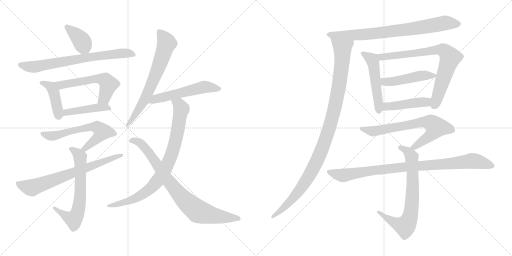
t = 0.00 s
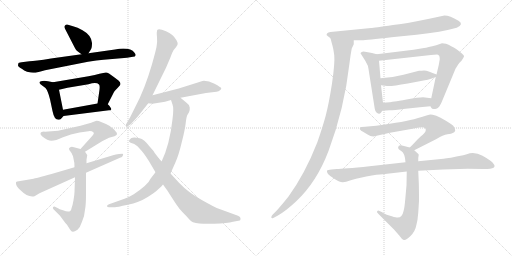
t = 3.28 s
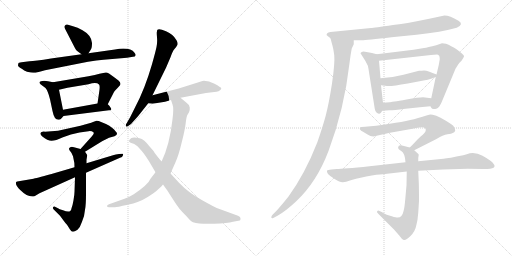
t = 6.56 s
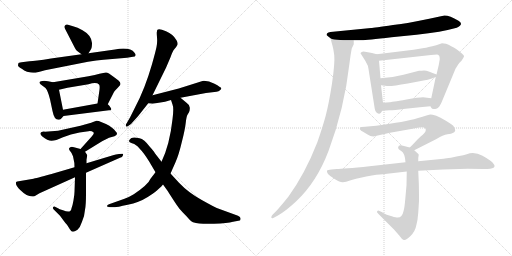
t = 9.84 s
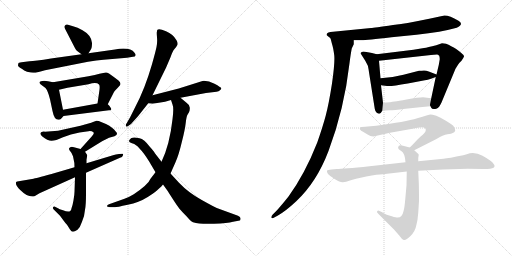
t = 13.12 s
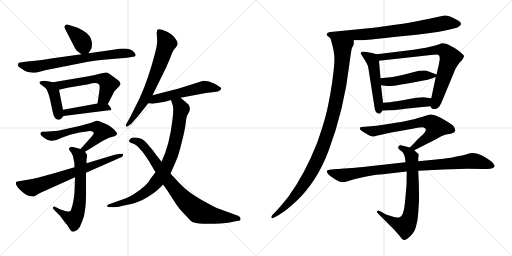
t = 16.40 s

The animated SVG that drew these frames (rendered in a browser with its animation timeline set to each time). Animation: 21 CSS @keyframes rules; one cycle of 16.40 s.

<svg version="1.1" viewBox="0 0 2048 1024" xmlns="http://www.w3.org/2000/svg">
  <g stroke="lightgray" stroke-dasharray="1,1" stroke-width="1" transform="scale(4, 4)">
    <line x1="0" y1="0" x2="256" y2="256"></line>
    <line x1="256" y1="0" x2="0" y2="256"></line>
    <line x1="128" y1="0" x2="128" y2="256"></line>
    <line x1="0" y1="128" x2="256" y2="128"></line>
    <line x1="256" y1="0" x2="512" y2="256"></line>
    <line x1="512" y1="0" x2="256" y2="256"></line>
    <line x1="384" y1="0" x2="384" y2="256"></line>
    <line x1="256" y1="128" x2="512" y2="128"></line>
  </g>
<g transform="scale(1, -1) translate(0, -850)">
   <style type="text/css">
    @keyframes keyframes0 {
      from {
       stroke: black;
       stroke-dashoffset: 379;
       stroke-width: 128;
       }
       55% {
       animation-timing-function: step-end;
       stroke: black;
       stroke-dashoffset: 0;
       stroke-width: 128;
       }
       to {
       stroke: black;
       stroke-width: 1024;
       }
       }
       #make-me-a-hanzi-animation-0 {
         animation: keyframes0 0.558431s both;
         animation-delay: 0.000000s;
         animation-timing-function: linear;
       }
    @keyframes keyframes1 {
      from {
       stroke: black;
       stroke-dashoffset: 716;
       stroke-width: 128;
       }
       70% {
       animation-timing-function: step-end;
       stroke: black;
       stroke-dashoffset: 0;
       stroke-width: 128;
       }
       to {
       stroke: black;
       stroke-width: 1024;
       }
       }
       #make-me-a-hanzi-animation-1 {
         animation: keyframes1 0.832682s both;
         animation-delay: 0.558431s;
         animation-timing-function: linear;
       }
    @keyframes keyframes2 {
      from {
       stroke: black;
       stroke-dashoffset: 415;
       stroke-width: 128;
       }
       57% {
       animation-timing-function: step-end;
       stroke: black;
       stroke-dashoffset: 0;
       stroke-width: 128;
       }
       to {
       stroke: black;
       stroke-width: 1024;
       }
       }
       #make-me-a-hanzi-animation-2 {
         animation: keyframes2 0.587728s both;
         animation-delay: 1.391113s;
         animation-timing-function: linear;
       }
    @keyframes keyframes3 {
      from {
       stroke: black;
       stroke-dashoffset: 566;
       stroke-width: 128;
       }
       65% {
       animation-timing-function: step-end;
       stroke: black;
       stroke-dashoffset: 0;
       stroke-width: 128;
       }
       to {
       stroke: black;
       stroke-width: 1024;
       }
       }
       #make-me-a-hanzi-animation-3 {
         animation: keyframes3 0.710612s both;
         animation-delay: 1.978841s;
         animation-timing-function: linear;
       }
    @keyframes keyframes4 {
      from {
       stroke: black;
       stroke-dashoffset: 441;
       stroke-width: 128;
       }
       59% {
       animation-timing-function: step-end;
       stroke: black;
       stroke-dashoffset: 0;
       stroke-width: 128;
       }
       to {
       stroke: black;
       stroke-width: 1024;
       }
       }
       #make-me-a-hanzi-animation-4 {
         animation: keyframes4 0.608887s both;
         animation-delay: 2.689453s;
         animation-timing-function: linear;
       }
    @keyframes keyframes5 {
      from {
       stroke: black;
       stroke-dashoffset: 614;
       stroke-width: 128;
       }
       67% {
       animation-timing-function: step-end;
       stroke: black;
       stroke-dashoffset: 0;
       stroke-width: 128;
       }
       to {
       stroke: black;
       stroke-width: 1024;
       }
       }
       #make-me-a-hanzi-animation-5 {
         animation: keyframes5 0.749674s both;
         animation-delay: 3.298340s;
         animation-timing-function: linear;
       }
    @keyframes keyframes6 {
      from {
       stroke: black;
       stroke-dashoffset: 647;
       stroke-width: 128;
       }
       68% {
       animation-timing-function: step-end;
       stroke: black;
       stroke-dashoffset: 0;
       stroke-width: 128;
       }
       to {
       stroke: black;
       stroke-width: 1024;
       }
       }
       #make-me-a-hanzi-animation-6 {
         animation: keyframes6 0.776530s both;
         animation-delay: 4.048014s;
         animation-timing-function: linear;
       }
    @keyframes keyframes7 {
      from {
       stroke: black;
       stroke-dashoffset: 695;
       stroke-width: 128;
       }
       69% {
       animation-timing-function: step-end;
       stroke: black;
       stroke-dashoffset: 0;
       stroke-width: 128;
       }
       to {
       stroke: black;
       stroke-width: 1024;
       }
       }
       #make-me-a-hanzi-animation-7 {
         animation: keyframes7 0.815592s both;
         animation-delay: 4.824544s;
         animation-timing-function: linear;
       }
    @keyframes keyframes8 {
      from {
       stroke: black;
       stroke-dashoffset: 681;
       stroke-width: 128;
       }
       69% {
       animation-timing-function: step-end;
       stroke: black;
       stroke-dashoffset: 0;
       stroke-width: 128;
       }
       to {
       stroke: black;
       stroke-width: 1024;
       }
       }
       #make-me-a-hanzi-animation-8 {
         animation: keyframes8 0.804199s both;
         animation-delay: 5.640136s;
         animation-timing-function: linear;
       }
    @keyframes keyframes9 {
      from {
       stroke: black;
       stroke-dashoffset: 547;
       stroke-width: 128;
       }
       64% {
       animation-timing-function: step-end;
       stroke: black;
       stroke-dashoffset: 0;
       stroke-width: 128;
       }
       to {
       stroke: black;
       stroke-width: 1024;
       }
       }
       #make-me-a-hanzi-animation-9 {
         animation: keyframes9 0.695150s both;
         animation-delay: 6.444335s;
         animation-timing-function: linear;
       }
    @keyframes keyframes10 {
      from {
       stroke: black;
       stroke-dashoffset: 836;
       stroke-width: 128;
       }
       73% {
       animation-timing-function: step-end;
       stroke: black;
       stroke-dashoffset: 0;
       stroke-width: 128;
       }
       to {
       stroke: black;
       stroke-width: 1024;
       }
       }
       #make-me-a-hanzi-animation-10 {
         animation: keyframes10 0.930339s both;
         animation-delay: 7.139485s;
         animation-timing-function: linear;
       }
    @keyframes keyframes11 {
      from {
       stroke: black;
       stroke-dashoffset: 814;
       stroke-width: 128;
       }
       73% {
       animation-timing-function: step-end;
       stroke: black;
       stroke-dashoffset: 0;
       stroke-width: 128;
       }
       to {
       stroke: black;
       stroke-width: 1024;
       }
       }
       #make-me-a-hanzi-animation-11 {
         animation: keyframes11 0.912435s both;
         animation-delay: 8.069824s;
         animation-timing-function: linear;
       }
    @keyframes keyframes12 {
      from {
       stroke: black;
       stroke-dashoffset: 774;
       stroke-width: 128;
       }
       72% {
       animation-timing-function: step-end;
       stroke: black;
       stroke-dashoffset: 0;
       stroke-width: 128;
       }
       to {
       stroke: black;
       stroke-width: 1024;
       }
       }
       #make-me-a-hanzi-animation-12 {
         animation: keyframes12 0.879883s both;
         animation-delay: 8.982259s;
         animation-timing-function: linear;
       }
    @keyframes keyframes13 {
      from {
       stroke: black;
       stroke-dashoffset: 1062;
       stroke-width: 128;
       }
       78% {
       animation-timing-function: step-end;
       stroke: black;
       stroke-dashoffset: 0;
       stroke-width: 128;
       }
       to {
       stroke: black;
       stroke-width: 1024;
       }
       }
       #make-me-a-hanzi-animation-13 {
         animation: keyframes13 1.114258s both;
         animation-delay: 9.862142s;
         animation-timing-function: linear;
       }
    @keyframes keyframes14 {
      from {
       stroke: black;
       stroke-dashoffset: 508;
       stroke-width: 128;
       }
       62% {
       animation-timing-function: step-end;
       stroke: black;
       stroke-dashoffset: 0;
       stroke-width: 128;
       }
       to {
       stroke: black;
       stroke-width: 1024;
       }
       }
       #make-me-a-hanzi-animation-14 {
         animation: keyframes14 0.663411s both;
         animation-delay: 10.976400s;
         animation-timing-function: linear;
       }
    @keyframes keyframes15 {
      from {
       stroke: black;
       stroke-dashoffset: 760;
       stroke-width: 128;
       }
       71% {
       animation-timing-function: step-end;
       stroke: black;
       stroke-dashoffset: 0;
       stroke-width: 128;
       }
       to {
       stroke: black;
       stroke-width: 1024;
       }
       }
       #make-me-a-hanzi-animation-15 {
         animation: keyframes15 0.868490s both;
         animation-delay: 11.639811s;
         animation-timing-function: linear;
       }
    @keyframes keyframes16 {
      from {
       stroke: black;
       stroke-dashoffset: 470;
       stroke-width: 128;
       }
       60% {
       animation-timing-function: step-end;
       stroke: black;
       stroke-dashoffset: 0;
       stroke-width: 128;
       }
       to {
       stroke: black;
       stroke-width: 1024;
       }
       }
       #make-me-a-hanzi-animation-16 {
         animation: keyframes16 0.632487s both;
         animation-delay: 12.508301s;
         animation-timing-function: linear;
       }
    @keyframes keyframes17 {
      from {
       stroke: black;
       stroke-dashoffset: 449;
       stroke-width: 128;
       }
       59% {
       animation-timing-function: step-end;
       stroke: black;
       stroke-dashoffset: 0;
       stroke-width: 128;
       }
       to {
       stroke: black;
       stroke-width: 1024;
       }
       }
       #make-me-a-hanzi-animation-17 {
         animation: keyframes17 0.615397s both;
         animation-delay: 13.140788s;
         animation-timing-function: linear;
       }
    @keyframes keyframes18 {
      from {
       stroke: black;
       stroke-dashoffset: 696;
       stroke-width: 128;
       }
       69% {
       animation-timing-function: step-end;
       stroke: black;
       stroke-dashoffset: 0;
       stroke-width: 128;
       }
       to {
       stroke: black;
       stroke-width: 1024;
       }
       }
       #make-me-a-hanzi-animation-18 {
         animation: keyframes18 0.816406s both;
         animation-delay: 13.756185s;
         animation-timing-function: linear;
       }
    @keyframes keyframes19 {
      from {
       stroke: black;
       stroke-dashoffset: 720;
       stroke-width: 128;
       }
       70% {
       animation-timing-function: step-end;
       stroke: black;
       stroke-dashoffset: 0;
       stroke-width: 128;
       }
       to {
       stroke: black;
       stroke-width: 1024;
       }
       }
       #make-me-a-hanzi-animation-19 {
         animation: keyframes19 0.835938s both;
         animation-delay: 14.572591s;
         animation-timing-function: linear;
       }
    @keyframes keyframes20 {
      from {
       stroke: black;
       stroke-dashoffset: 915;
       stroke-width: 128;
       }
       75% {
       animation-timing-function: step-end;
       stroke: black;
       stroke-dashoffset: 0;
       stroke-width: 128;
       }
       to {
       stroke: black;
       stroke-width: 1024;
       }
       }
       #make-me-a-hanzi-animation-20 {
         animation: keyframes20 0.994629s both;
         animation-delay: 15.408529s;
         animation-timing-function: linear;
       }
</style>
<path d="M 310.0 645.5 L 326.0 633.5 C 343.0 620.5 343.0 620.5 354.0 637.5 L 364.0 653.5 Q 368.0 659.5 368.0 678.5 Q 366.0 709.5 330.0 729.5 Q 310.0 741.5 292.0 745.5 L 272.0 751.5 Q 265.0 753.5 260.0 748.5 Q 255.0 743.5 260.0 735.5 L 294.0 669.5 Q 303.0 650.5 310.0 645.5 Z" fill="lightgray"></path> 
<path d="M 326.0 633.5 L 204.0 616.5 Q 139.0 605.5 118.0 605.5 L 94.0 602.5 Q 77.0 601.5 74.0 598.5 Q 72.0 592.5 72.0 588.5 Q 72.0 584.5 80.0 579.5 Q 89.0 574.5 97.0 568.5 Q 106.0 562.5 123.0 560.5 Q 140.0 558.5 142.0 559.5 L 162.0 564.5 Q 168.0 565.5 180.0 569.5 L 352.0 603.5 Q 388.0 609.5 414.0 611.5 L 508.0 619.5 L 532.0 623.5 Q 541.0 623.5 542.0 628.5 Q 544.0 632.5 538.0 639.5 Q 521.0 662.5 460.0 652.5 L 354.0 637.5 L 326.0 633.5 Z" fill="lightgray"></path> 
<path d="M 212.0 521.5 L 192.0 525.5 Q 175.0 528.5 164.0 525.5 Q 153.0 522.5 162.0 513.5 L 182.0 498.5 Q 192.0 486.5 200.0 453.5 L 210.0 406.5 Q 214.0 386.5 220.0 378.5 Q 225.0 371.5 234.0 371.5 Q 241.0 369.5 248.0 379.5 L 254.0 386.5 C 256.0 389.5 256.0 389.5 252.0 411.5 L 236.0 491.5 C 231.0 517.5 231.0 517.5 212.0 521.5 Z" fill="lightgray"></path> 
<path d="M 474.0 528.5 L 454.0 543.5 Q 433.0 560.5 424.0 560.5 Q 415.0 559.5 398.0 555.5 Q 382.0 550.5 354.0 545.5 L 212.0 521.5 C 182.0 516.5 207.0 484.5 236.0 491.5 L 270.0 499.5 L 354.0 513.5 Q 386.0 522.5 396.0 512.5 Q 400.0 509.5 398.0 491.5 L 390.0 436.5 C 386.0 406.5 417.0 406.5 431.0 433.5 L 456.0 482.5 Q 457.0 485.5 472.0 500.5 L 480.0 509.5 Q 486.0 516.5 474.0 528.5 Z" fill="lightgray"></path> 
<path d="M 254.0 386.5 L 436.0 409.5 Q 442.0 409.5 444.0 411.5 Q 447.0 412.5 442.0 420.5 Q 438.0 428.5 431.0 433.5 C 421.0 442.5 420.0 441.5 390.0 436.5 L 252.0 411.5 C 222.0 406.5 224.0 382.5 254.0 386.5 Z" fill="lightgray"></path> 
<path d="M 386.0 367.5 L 372.0 362.5 Q 361.0 357.5 322.0 347.5 L 232.0 327.5 L 180.0 323.5 Q 174.0 324.5 166.0 322.5 L 162.0 318.5 Q 160.0 313.5 168.0 305.5 Q 191.0 287.5 206.0 287.5 Q 222.0 287.5 252.0 301.5 Q 282.0 314.5 318.0 320.5 L 354.0 325.5 Q 368.0 326.5 372.0 322.5 Q 381.0 318.5 366.0 303.5 L 322.0 254.5 C 302.0 232.5 314.0 227.5 340.0 243.5 L 410.0 286.5 L 436.0 299.5 L 458.0 305.5 Q 476.0 312.5 462.0 325.5 Q 453.0 339.5 424.0 354.5 L 402.0 363.5 Q 396.0 367.5 386.0 367.5 Z" fill="lightgray"></path> 
<path d="M 322.0 254.5 L 296.0 261.5 Q 286.0 264.5 281.0 261.5 Q 276.0 258.5 276.0 255.5 Q 276.0 251.5 281.0 245.5 Q 287.0 239.5 292.0 225.5 L 295.0 210.5 Q 298.0 202.5 298.0 181.5 L 300.0 141.5 L 298.0 83.5 Q 298.0 72.5 294.0 49.5 Q 290.0 26.5 286.0 17.5 Q 284.0 -4.5 252.0 9.5 Q 236.0 13.5 232.0 17.5 L 220.0 23.5 Q 214.0 24.5 212.0 21.5 Q 210.0 17.5 214.0 13.5 L 240.0 -12.5 L 254.0 -31.5 Q 261.0 -41.5 268.0 -48.5 L 280.0 -67.5 Q 286.0 -76.5 291.0 -76.5 Q 297.0 -77.5 310.0 -68.5 Q 321.0 -58.5 328.0 -36.5 Q 338.0 -15.5 340.0 11.5 Q 344.0 30.5 344.0 75.5 L 344.0 159.5 L 346.0 197.5 L 346.0 211.5 L 349.0 229.5 Q 348.0 232.5 340.0 243.5 C 335.0 251.5 335.0 251.5 322.0 254.5 Z" fill="lightgray"></path> 
<path d="M 298.0 181.5 L 206.0 154.5 Q 140.0 136.5 134.0 135.5 L 69.0 124.5 Q 66.0 123.5 64.0 121.5 Q 61.0 107.5 82.0 89.5 Q 112.0 59.5 138.0 65.5 L 158.0 77.5 L 300.0 141.5 L 344.0 159.5 L 480.0 219.5 Q 490.0 221.5 492.0 229.5 Q 494.0 234.5 490.0 235.5 L 476.0 234.5 Q 463.0 233.5 452.0 229.5 L 346.0 197.5 L 298.0 181.5 Z" fill="lightgray"></path> 
<path d="M 610.0 469.5 L 664.0 579.5 L 682.0 621.5 Q 690.0 645.5 698.0 654.5 Q 706.0 663.5 710.0 671.5 Q 712.0 679.5 706.0 689.5 Q 693.0 713.5 664.0 725.5 Q 636.0 737.5 630.0 731.5 Q 628.0 730.5 628.0 724.5 Q 626.0 722.5 628.0 701.5 Q 630.0 680.5 626.0 662.5 Q 622.0 643.5 608.0 593.5 Q 579.0 493.5 541.0 422.5 L 520.0 380.5 L 506.0 356.5 Q 502.0 353.5 504.0 345.5 Q 504.0 341.5 514.0 347.5 L 524.0 354.5 L 552.0 385.5 L 593.0 437.5 L 610.0 469.5 Z" fill="lightgray"></path> 
<path d="M 722.0 459.5 L 824.0 478.5 L 866.0 483.5 Q 875.0 484.5 880.0 489.5 Q 886.0 493.5 885.0 497.5 Q 884.0 501.5 858.0 515.5 Q 832.0 528.5 810.0 526.5 L 715.0 496.5 L 610.0 469.5 C 581.0 462.5 563.0 441.5 593.0 437.5 L 610.0 435.5 L 660.0 443.5 L 684.0 450.5 L 722.0 459.5 Z" fill="lightgray"></path> 
<path d="M 622.0 161.5 L 602.0 135.5 Q 593.0 112.5 535.0 73.5 Q 512.0 59.5 498.0 55.5 L 436.0 33.5 Q 429.0 31.5 428.0 26.5 Q 427.0 21.5 442.0 21.5 L 460.0 21.5 Q 466.0 21.5 511.0 31.5 Q 556.0 40.5 591.0 62.5 Q 626.0 84.5 633.0 93.5 Q 648.0 106.5 652.0 112.5 L 682.0 156.5 L 702.0 201.5 Q 715.0 230.5 727.0 281.5 Q 740.0 331.5 743.0 359.5 Q 746.0 386.5 750.0 391.5 L 756.0 401.5 Q 760.0 409.5 759.0 420.5 Q 758.0 431.5 746.0 439.5 L 722.0 459.5 C 699.0 478.5 675.0 478.5 684.0 450.5 L 690.0 432.5 Q 696.0 418.5 690.0 373.5 Q 679.0 272.5 646.0 203.5 L 622.0 161.5 Z" fill="lightgray"></path> 
<path d="M 646.0 203.5 L 618.0 239.5 Q 619.0 241.5 600.0 262.5 Q 576.0 294.5 558.0 297.5 Q 525.0 304.5 520.0 293.5 Q 509.0 282.5 528.0 277.5 Q 538.0 276.5 544.0 269.5 L 551.0 264.5 L 558.0 256.5 Q 575.0 239.5 596.0 205.5 L 622.0 161.5 L 652.0 112.5 L 670.0 87.5 Q 708.0 27.5 717.0 16.5 Q 727.0 4.5 746.0 -14.5 Q 762.0 -33.5 772.0 -38.5 Q 801.0 -47.5 856.0 -44.5 Q 911.0 -42.5 932.0 -36.5 L 959.0 -31.5 Q 962.0 -30.5 962.0 -23.5 Q 963.0 -17.5 952.0 -12.5 L 867.0 18.5 Q 861.0 20.5 807.0 50.5 Q 754.0 79.5 716.0 119.5 L 682.0 156.5 L 646.0 203.5 Z" fill="lightgray"></path> 
<path d="M 1415.0 689.5 L 1447.0 689.5 Q 1466.0 689.5 1566.0 701.5 L 1666.0 711.5 Q 1766.0 722.5 1827.0 739.5 Q 1857.0 753.5 1834.0 767.5 Q 1799.0 788.5 1778.0 788.5 L 1759.0 784.5 Q 1743.0 780.5 1717.0 775.5 L 1667.0 765.5 Q 1642.0 759.5 1572.0 750.5 Q 1495.0 738.5 1484.0 738.5 L 1322.0 722.5 Q 1312.0 721.5 1309.0 717.5 Q 1305.0 713.5 1307.0 709.5 L 1322.0 697.5 C 1332.0 689.5 1385.0 689.5 1415.0 689.5 Z" fill="lightgray"></path> 
<path d="M 1415.0 673.5 L 1415.0 689.5 C 1420.0 719.5 1314.0 726.5 1322.0 697.5 L 1328.0 674.5 Q 1333.0 659.5 1337.0 629.5 Q 1340.0 598.5 1328.0 516.5 Q 1315.0 433.5 1303.0 388.5 Q 1291.0 343.5 1269.0 280.5 Q 1220.0 155.5 1154.0 64.5 Q 1126.0 29.5 1108.0 9.5 L 1091.0 -7.5 Q 1085.0 -13.5 1085.0 -19.5 Q 1087.0 -24.5 1093.0 -21.5 L 1110.0 -12.5 Q 1141.0 4.5 1185.0 45.5 Q 1267.0 122.5 1314.0 246.5 Q 1377.0 413.5 1398.0 597.5 Q 1403.0 636.5 1407.0 656.5 L 1415.0 673.5 Z" fill="lightgray"></path> 
<path d="M 1507.0 633.5 L 1488.0 638.5 L 1466.0 642.5 Q 1451.0 645.5 1447.0 642.5 Q 1442.0 639.5 1442.0 637.5 L 1461.0 607.5 L 1471.0 588.5 Q 1473.0 582.5 1476.0 561.5 L 1499.0 415.5 Q 1500.0 406.5 1507.0 399.5 Q 1514.0 394.5 1517.0 395.5 Q 1522.0 394.5 1529.0 407.5 L 1532.0 439.5 L 1524.0 509.5 L 1522.0 537.5 L 1516.0 607.5 C 1514.0 631.5 1514.0 631.5 1507.0 633.5 Z" fill="lightgray"></path> 
<path d="M 1722.0 425.5 L 1725.0 419.5 Q 1729.0 409.5 1748.0 416.5 Q 1756.0 419.5 1766.0 440.5 L 1822.0 575.5 L 1832.0 591.5 Q 1837.0 599.5 1846.0 607.5 Q 1854.0 619.5 1856.0 624.5 Q 1857.0 629.5 1844.0 639.5 Q 1836.0 647.5 1815.0 660.5 Q 1793.0 672.5 1784.0 675.5 L 1768.0 677.5 L 1745.0 669.5 Q 1710.0 660.5 1696.0 658.5 L 1654.0 651.5 L 1507.0 633.5 C 1477.0 629.5 1486.0 604.5 1516.0 607.5 L 1724.0 630.5 Q 1750.0 632.5 1752.0 631.5 Q 1754.0 630.5 1757.0 627.5 Q 1759.0 620.5 1759.0 613.5 L 1755.0 590.5 L 1746.0 552.5 L 1743.0 542.5 L 1725.0 457.5 C 1719.0 428.5 1719.0 428.5 1722.0 425.5 Z" fill="lightgray"></path> 
<path d="M 1746.0 552.5 L 1715.0 564.5 Q 1705.0 568.5 1696.0 568.5 Q 1686.0 567.5 1676.0 567.5 L 1614.0 551.5 Q 1573.0 540.5 1522.0 537.5 C 1492.0 535.5 1494.0 513.5 1524.0 509.5 L 1548.0 506.5 Q 1565.0 504.5 1631.0 516.5 L 1694.0 528.5 Q 1713.0 531.5 1724.0 535.5 L 1743.0 542.5 C 1758.0 547.5 1758.0 547.5 1746.0 552.5 Z" fill="lightgray"></path> 
<path d="M 1529.0 407.5 L 1557.0 409.5 Q 1565.0 408.5 1622.0 415.5 L 1651.0 418.5 Q 1714.0 425.5 1722.0 425.5 C 1752.0 427.5 1755.0 453.5 1725.0 457.5 L 1700.0 460.5 Q 1688.0 463.5 1626.0 452.5 Q 1563.0 441.5 1559.0 441.5 L 1532.0 439.5 C 1502.0 437.5 1499.0 405.5 1529.0 407.5 Z" fill="lightgray"></path> 
<path d="M 1657.0 249.5 L 1744.0 293.5 Q 1773.0 311.5 1790.0 313.5 Q 1806.0 315.5 1813.0 319.5 Q 1819.0 321.5 1821.0 328.5 Q 1822.0 335.5 1813.0 347.5 Q 1805.0 354.5 1780.0 369.5 Q 1762.0 381.5 1745.0 387.5 Q 1728.0 392.5 1722.0 392.5 Q 1716.0 391.5 1669.0 377.5 Q 1622.0 363.5 1505.0 347.5 L 1460.0 343.5 Q 1442.0 343.5 1441.0 340.5 Q 1434.0 332.5 1452.0 323.5 L 1472.0 311.5 Q 1481.0 305.5 1493.0 304.5 L 1560.0 319.5 L 1650.0 335.5 Q 1688.0 341.5 1694.0 340.5 Q 1700.0 339.5 1702.0 335.5 Q 1707.0 326.5 1691.0 311.5 Q 1685.0 307.5 1669.0 291.5 Q 1648.0 268.5 1639.0 260.5 C 1617.0 239.5 1630.0 235.5 1657.0 249.5 Z" fill="lightgray"></path> 
<path d="M 1673.0 205.5 L 1673.0 218.5 L 1675.0 231.5 Q 1675.0 233.5 1668.0 239.5 L 1657.0 249.5 L 1639.0 260.5 L 1612.0 267.5 Q 1594.0 272.5 1593.0 262.5 Q 1590.0 254.5 1605.0 246.5 Q 1620.0 237.5 1622.0 201.5 L 1627.0 164.5 L 1626.0 109.5 L 1621.0 53.5 Q 1618.0 17.5 1614.0 5.5 Q 1608.0 -22.5 1587.0 -19.5 Q 1579.0 -18.5 1557.0 -11.5 Q 1535.0 -4.5 1529.0 1.5 L 1518.0 6.5 Q 1513.0 9.5 1509.0 6.5 Q 1505.0 2.5 1513.0 -4.5 L 1576.0 -67.5 L 1597.0 -91.5 Q 1607.0 -106.5 1615.0 -109.5 Q 1623.0 -112.5 1642.0 -93.5 Q 1661.0 -74.5 1665.0 -51.5 Q 1671.0 -30.5 1673.0 -0.5 L 1676.0 47.5 Q 1676.0 99.5 1675.0 122.5 L 1673.0 167.5 L 1673.0 205.5 Z" fill="lightgray"></path> 
<path d="M 1772.0 172.5 L 1871.0 175.5 Q 1925.0 175.5 1943.0 174.5 Q 1960.0 173.5 1969.0 177.5 Q 1987.0 181.5 1970.0 200.5 Q 1962.0 209.5 1930.0 227.5 Q 1898.0 244.5 1867.0 233.5 L 1853.0 229.5 Q 1794.0 217.5 1774.0 215.5 L 1673.0 205.5 L 1622.0 201.5 L 1478.0 185.5 Q 1371.0 174.5 1347.0 174.5 L 1326.0 172.5 Q 1310.0 171.5 1308.0 167.5 Q 1306.0 163.5 1312.0 154.5 Q 1320.0 145.5 1340.0 133.5 Q 1360.0 120.5 1372.0 121.5 Q 1383.0 122.5 1400.0 128.5 Q 1416.0 134.5 1465.0 144.5 Q 1513.0 153.5 1531.0 153.5 L 1627.0 164.5 L 1673.0 167.5 L 1772.0 172.5 Z" fill="lightgray"></path> 
      <clipPath id="make-me-a-hanzi-clip-0">
      <path d="M 310.0 645.5 L 326.0 633.5 C 343.0 620.5 343.0 620.5 354.0 637.5 L 364.0 653.5 Q 368.0 659.5 368.0 678.5 Q 366.0 709.5 330.0 729.5 Q 310.0 741.5 292.0 745.5 L 272.0 751.5 Q 265.0 753.5 260.0 748.5 Q 255.0 743.5 260.0 735.5 L 294.0 669.5 Q 303.0 650.5 310.0 645.5 Z" fill="lightgray"></path>
      </clipPath>
      <path clip-path="url(#make-me-a-hanzi-clip-0)" d="M 268.0 742.5 L 319.0 696.5 L 345.0 648.5 " fill="none" id="make-me-a-hanzi-animation-0" stroke-dasharray="251 502" stroke-linecap="round"></path>

      <clipPath id="make-me-a-hanzi-clip-1">
      <path d="M 326.0 633.5 L 204.0 616.5 Q 139.0 605.5 118.0 605.5 L 94.0 602.5 Q 77.0 601.5 74.0 598.5 Q 72.0 592.5 72.0 588.5 Q 72.0 584.5 80.0 579.5 Q 89.0 574.5 97.0 568.5 Q 106.0 562.5 123.0 560.5 Q 140.0 558.5 142.0 559.5 L 162.0 564.5 Q 168.0 565.5 180.0 569.5 L 352.0 603.5 Q 388.0 609.5 414.0 611.5 L 508.0 619.5 L 532.0 623.5 Q 541.0 623.5 542.0 628.5 Q 544.0 632.5 538.0 639.5 Q 521.0 662.5 460.0 652.5 L 354.0 637.5 L 326.0 633.5 Z" fill="lightgray"></path>
      </clipPath>
      <path clip-path="url(#make-me-a-hanzi-clip-1)" d="M 80.0 592.5 L 138.0 582.5 L 440.0 632.5 L 507.0 637.5 L 534.0 631.5 " fill="none" id="make-me-a-hanzi-animation-1" stroke-dasharray="588 1176" stroke-linecap="round"></path>

      <clipPath id="make-me-a-hanzi-clip-2">
      <path d="M 212.0 521.5 L 192.0 525.5 Q 175.0 528.5 164.0 525.5 Q 153.0 522.5 162.0 513.5 L 182.0 498.5 Q 192.0 486.5 200.0 453.5 L 210.0 406.5 Q 214.0 386.5 220.0 378.5 Q 225.0 371.5 234.0 371.5 Q 241.0 369.5 248.0 379.5 L 254.0 386.5 C 256.0 389.5 256.0 389.5 252.0 411.5 L 236.0 491.5 C 231.0 517.5 231.0 517.5 212.0 521.5 Z" fill="lightgray"></path>
      </clipPath>
      <path clip-path="url(#make-me-a-hanzi-clip-2)" d="M 171.0 518.5 L 202.0 503.5 L 216.0 480.5 L 236.0 384.5 " fill="none" id="make-me-a-hanzi-animation-2" stroke-dasharray="287 574" stroke-linecap="round"></path>

      <clipPath id="make-me-a-hanzi-clip-3">
      <path d="M 474.0 528.5 L 454.0 543.5 Q 433.0 560.5 424.0 560.5 Q 415.0 559.5 398.0 555.5 Q 382.0 550.5 354.0 545.5 L 212.0 521.5 C 182.0 516.5 207.0 484.5 236.0 491.5 L 270.0 499.5 L 354.0 513.5 Q 386.0 522.5 396.0 512.5 Q 400.0 509.5 398.0 491.5 L 390.0 436.5 C 386.0 406.5 417.0 406.5 431.0 433.5 L 456.0 482.5 Q 457.0 485.5 472.0 500.5 L 480.0 509.5 Q 486.0 516.5 474.0 528.5 Z" fill="lightgray"></path>
      </clipPath>
      <path clip-path="url(#make-me-a-hanzi-clip-3)" d="M 220.0 519.5 L 242.0 509.5 L 382.0 534.5 L 422.0 529.5 L 434.0 513.5 L 432.0 505.5 L 417.0 458.5 L 397.0 442.5 " fill="none" id="make-me-a-hanzi-animation-3" stroke-dasharray="438 876" stroke-linecap="round"></path>

      <clipPath id="make-me-a-hanzi-clip-4">
      <path d="M 254.0 386.5 L 436.0 409.5 Q 442.0 409.5 444.0 411.5 Q 447.0 412.5 442.0 420.5 Q 438.0 428.5 431.0 433.5 C 421.0 442.5 420.0 441.5 390.0 436.5 L 252.0 411.5 C 222.0 406.5 224.0 382.5 254.0 386.5 Z" fill="lightgray"></path>
      </clipPath>
      <path clip-path="url(#make-me-a-hanzi-clip-4)" d="M 261.0 393.5 L 266.0 401.5 L 385.0 420.5 L 423.0 421.5 L 439.0 415.5 " fill="none" id="make-me-a-hanzi-animation-4" stroke-dasharray="313 626" stroke-linecap="round"></path>

      <clipPath id="make-me-a-hanzi-clip-5">
      <path d="M 386.0 367.5 L 372.0 362.5 Q 361.0 357.5 322.0 347.5 L 232.0 327.5 L 180.0 323.5 Q 174.0 324.5 166.0 322.5 L 162.0 318.5 Q 160.0 313.5 168.0 305.5 Q 191.0 287.5 206.0 287.5 Q 222.0 287.5 252.0 301.5 Q 282.0 314.5 318.0 320.5 L 354.0 325.5 Q 368.0 326.5 372.0 322.5 Q 381.0 318.5 366.0 303.5 L 322.0 254.5 C 302.0 232.5 314.0 227.5 340.0 243.5 L 410.0 286.5 L 436.0 299.5 L 458.0 305.5 Q 476.0 312.5 462.0 325.5 Q 453.0 339.5 424.0 354.5 L 402.0 363.5 Q 396.0 367.5 386.0 367.5 Z" fill="lightgray"></path>
      </clipPath>
      <path clip-path="url(#make-me-a-hanzi-clip-5)" d="M 170.0 314.5 L 209.0 306.5 L 351.0 340.5 L 389.0 341.5 L 397.0 335.5 L 408.0 323.5 L 393.0 301.5 L 341.0 256.5 L 329.0 256.5 " fill="none" id="make-me-a-hanzi-animation-5" stroke-dasharray="486 972" stroke-linecap="round"></path>

      <clipPath id="make-me-a-hanzi-clip-6">
      <path d="M 322.0 254.5 L 296.0 261.5 Q 286.0 264.5 281.0 261.5 Q 276.0 258.5 276.0 255.5 Q 276.0 251.5 281.0 245.5 Q 287.0 239.5 292.0 225.5 L 295.0 210.5 Q 298.0 202.5 298.0 181.5 L 300.0 141.5 L 298.0 83.5 Q 298.0 72.5 294.0 49.5 Q 290.0 26.5 286.0 17.5 Q 284.0 -4.5 252.0 9.5 Q 236.0 13.5 232.0 17.5 L 220.0 23.5 Q 214.0 24.5 212.0 21.5 Q 210.0 17.5 214.0 13.5 L 240.0 -12.5 L 254.0 -31.5 Q 261.0 -41.5 268.0 -48.5 L 280.0 -67.5 Q 286.0 -76.5 291.0 -76.5 Q 297.0 -77.5 310.0 -68.5 Q 321.0 -58.5 328.0 -36.5 Q 338.0 -15.5 340.0 11.5 Q 344.0 30.5 344.0 75.5 L 344.0 159.5 L 346.0 197.5 L 346.0 211.5 L 349.0 229.5 Q 348.0 232.5 340.0 243.5 C 335.0 251.5 335.0 251.5 322.0 254.5 Z" fill="lightgray"></path>
      </clipPath>
      <path clip-path="url(#make-me-a-hanzi-clip-6)" d="M 285.0 253.5 L 315.0 232.5 L 322.0 204.5 L 321.0 66.5 L 309.0 -2.5 L 295.0 -25.5 L 266.0 -15.5 L 217.0 18.5 " fill="none" id="make-me-a-hanzi-animation-6" stroke-dasharray="519 1038" stroke-linecap="round"></path>

      <clipPath id="make-me-a-hanzi-clip-7">
      <path d="M 298.0 181.5 L 206.0 154.5 Q 140.0 136.5 134.0 135.5 L 69.0 124.5 Q 66.0 123.5 64.0 121.5 Q 61.0 107.5 82.0 89.5 Q 112.0 59.5 138.0 65.5 L 158.0 77.5 L 300.0 141.5 L 344.0 159.5 L 480.0 219.5 Q 490.0 221.5 492.0 229.5 Q 494.0 234.5 490.0 235.5 L 476.0 234.5 Q 463.0 233.5 452.0 229.5 L 346.0 197.5 L 298.0 181.5 Z" fill="lightgray"></path>
      </clipPath>
      <path clip-path="url(#make-me-a-hanzi-clip-7)" d="M 70.0 117.5 L 127.0 99.5 L 483.0 229.5 " fill="none" id="make-me-a-hanzi-animation-7" stroke-dasharray="567 1134" stroke-linecap="round"></path>

      <clipPath id="make-me-a-hanzi-clip-8">
      <path d="M 610.0 469.5 L 664.0 579.5 L 682.0 621.5 Q 690.0 645.5 698.0 654.5 Q 706.0 663.5 710.0 671.5 Q 712.0 679.5 706.0 689.5 Q 693.0 713.5 664.0 725.5 Q 636.0 737.5 630.0 731.5 Q 628.0 730.5 628.0 724.5 Q 626.0 722.5 628.0 701.5 Q 630.0 680.5 626.0 662.5 Q 622.0 643.5 608.0 593.5 Q 579.0 493.5 541.0 422.5 L 520.0 380.5 L 506.0 356.5 Q 502.0 353.5 504.0 345.5 Q 504.0 341.5 514.0 347.5 L 524.0 354.5 L 552.0 385.5 L 593.0 437.5 L 610.0 469.5 Z" fill="lightgray"></path>
      </clipPath>
      <path clip-path="url(#make-me-a-hanzi-clip-8)" d="M 635.0 726.5 L 667.0 677.5 L 636.0 584.5 L 584.0 462.5 L 523.0 364.5 L 508.0 350.5 " fill="none" id="make-me-a-hanzi-animation-8" stroke-dasharray="553 1106" stroke-linecap="round"></path>

      <clipPath id="make-me-a-hanzi-clip-9">
      <path d="M 722.0 459.5 L 824.0 478.5 L 866.0 483.5 Q 875.0 484.5 880.0 489.5 Q 886.0 493.5 885.0 497.5 Q 884.0 501.5 858.0 515.5 Q 832.0 528.5 810.0 526.5 L 715.0 496.5 L 610.0 469.5 C 581.0 462.5 563.0 441.5 593.0 437.5 L 610.0 435.5 L 660.0 443.5 L 684.0 450.5 L 722.0 459.5 Z" fill="lightgray"></path>
      </clipPath>
      <path clip-path="url(#make-me-a-hanzi-clip-9)" d="M 598.0 441.5 L 622.0 455.5 L 816.0 502.5 L 879.0 495.5 " fill="none" id="make-me-a-hanzi-animation-9" stroke-dasharray="419 838" stroke-linecap="round"></path>

      <clipPath id="make-me-a-hanzi-clip-10">
      <path d="M 622.0 161.5 L 602.0 135.5 Q 593.0 112.5 535.0 73.5 Q 512.0 59.5 498.0 55.5 L 436.0 33.5 Q 429.0 31.5 428.0 26.5 Q 427.0 21.5 442.0 21.5 L 460.0 21.5 Q 466.0 21.5 511.0 31.5 Q 556.0 40.5 591.0 62.5 Q 626.0 84.5 633.0 93.5 Q 648.0 106.5 652.0 112.5 L 682.0 156.5 L 702.0 201.5 Q 715.0 230.5 727.0 281.5 Q 740.0 331.5 743.0 359.5 Q 746.0 386.5 750.0 391.5 L 756.0 401.5 Q 760.0 409.5 759.0 420.5 Q 758.0 431.5 746.0 439.5 L 722.0 459.5 C 699.0 478.5 675.0 478.5 684.0 450.5 L 690.0 432.5 Q 696.0 418.5 690.0 373.5 Q 679.0 272.5 646.0 203.5 L 622.0 161.5 Z" fill="lightgray"></path>
      </clipPath>
      <path clip-path="url(#make-me-a-hanzi-clip-10)" d="M 691.0 447.5 L 716.0 432.5 L 726.0 412.5 L 692.0 250.5 L 648.0 153.5 L 609.0 102.5 L 564.0 69.5 L 515.0 45.5 L 436.0 25.5 " fill="none" id="make-me-a-hanzi-animation-10" stroke-dasharray="708 1416" stroke-linecap="round"></path>

      <clipPath id="make-me-a-hanzi-clip-11">
      <path d="M 646.0 203.5 L 618.0 239.5 Q 619.0 241.5 600.0 262.5 Q 576.0 294.5 558.0 297.5 Q 525.0 304.5 520.0 293.5 Q 509.0 282.5 528.0 277.5 Q 538.0 276.5 544.0 269.5 L 551.0 264.5 L 558.0 256.5 Q 575.0 239.5 596.0 205.5 L 622.0 161.5 L 652.0 112.5 L 670.0 87.5 Q 708.0 27.5 717.0 16.5 Q 727.0 4.5 746.0 -14.5 Q 762.0 -33.5 772.0 -38.5 Q 801.0 -47.5 856.0 -44.5 Q 911.0 -42.5 932.0 -36.5 L 959.0 -31.5 Q 962.0 -30.5 962.0 -23.5 Q 963.0 -17.5 952.0 -12.5 L 867.0 18.5 Q 861.0 20.5 807.0 50.5 Q 754.0 79.5 716.0 119.5 L 682.0 156.5 L 646.0 203.5 Z" fill="lightgray"></path>
      </clipPath>
      <path clip-path="url(#make-me-a-hanzi-clip-11)" d="M 525.0 286.5 L 550.0 284.5 L 581.0 259.5 L 713.0 77.5 L 785.0 10.5 L 846.0 -10.5 L 951.0 -23.5 " fill="none" id="make-me-a-hanzi-animation-11" stroke-dasharray="686 1372" stroke-linecap="round"></path>

      <clipPath id="make-me-a-hanzi-clip-12">
      <path d="M 1415.0 689.5 L 1447.0 689.5 Q 1466.0 689.5 1566.0 701.5 L 1666.0 711.5 Q 1766.0 722.5 1827.0 739.5 Q 1857.0 753.5 1834.0 767.5 Q 1799.0 788.5 1778.0 788.5 L 1759.0 784.5 Q 1743.0 780.5 1717.0 775.5 L 1667.0 765.5 Q 1642.0 759.5 1572.0 750.5 Q 1495.0 738.5 1484.0 738.5 L 1322.0 722.5 Q 1312.0 721.5 1309.0 717.5 Q 1305.0 713.5 1307.0 709.5 L 1322.0 697.5 C 1332.0 689.5 1385.0 689.5 1415.0 689.5 Z" fill="lightgray"></path>
      </clipPath>
      <path clip-path="url(#make-me-a-hanzi-clip-12)" d="M 1315.0 711.5 L 1456.0 712.5 L 1552.0 721.5 L 1778.0 758.5 L 1829.0 753.5 " fill="none" id="make-me-a-hanzi-animation-12" stroke-dasharray="646 1292" stroke-linecap="round"></path>

      <clipPath id="make-me-a-hanzi-clip-13">
      <path d="M 1415.0 673.5 L 1415.0 689.5 C 1420.0 719.5 1314.0 726.5 1322.0 697.5 L 1328.0 674.5 Q 1333.0 659.5 1337.0 629.5 Q 1340.0 598.5 1328.0 516.5 Q 1315.0 433.5 1303.0 388.5 Q 1291.0 343.5 1269.0 280.5 Q 1220.0 155.5 1154.0 64.5 Q 1126.0 29.5 1108.0 9.5 L 1091.0 -7.5 Q 1085.0 -13.5 1085.0 -19.5 Q 1087.0 -24.5 1093.0 -21.5 L 1110.0 -12.5 Q 1141.0 4.5 1185.0 45.5 Q 1267.0 122.5 1314.0 246.5 Q 1377.0 413.5 1398.0 597.5 Q 1403.0 636.5 1407.0 656.5 L 1415.0 673.5 Z" fill="lightgray"></path>
      </clipPath>
      <path clip-path="url(#make-me-a-hanzi-clip-13)" d="M 1329.0 693.5 L 1370.0 656.5 L 1370.0 627.5 L 1358.0 515.5 L 1312.0 320.5 L 1272.0 216.5 L 1221.0 122.5 L 1167.0 50.5 L 1090.0 -14.5 " fill="none" id="make-me-a-hanzi-animation-13" stroke-dasharray="934 1868" stroke-linecap="round"></path>

      <clipPath id="make-me-a-hanzi-clip-14">
      <path d="M 1507.0 633.5 L 1488.0 638.5 L 1466.0 642.5 Q 1451.0 645.5 1447.0 642.5 Q 1442.0 639.5 1442.0 637.5 L 1461.0 607.5 L 1471.0 588.5 Q 1473.0 582.5 1476.0 561.5 L 1499.0 415.5 Q 1500.0 406.5 1507.0 399.5 Q 1514.0 394.5 1517.0 395.5 Q 1522.0 394.5 1529.0 407.5 L 1532.0 439.5 L 1524.0 509.5 L 1522.0 537.5 L 1516.0 607.5 C 1514.0 631.5 1514.0 631.5 1507.0 633.5 Z" fill="lightgray"></path>
      </clipPath>
      <path clip-path="url(#make-me-a-hanzi-clip-14)" d="M 1449.0 635.5 L 1479.0 619.5 L 1493.0 598.5 L 1515.0 406.5 " fill="none" id="make-me-a-hanzi-animation-14" stroke-dasharray="380 760" stroke-linecap="round"></path>

      <clipPath id="make-me-a-hanzi-clip-15">
      <path d="M 1722.0 425.5 L 1725.0 419.5 Q 1729.0 409.5 1748.0 416.5 Q 1756.0 419.5 1766.0 440.5 L 1822.0 575.5 L 1832.0 591.5 Q 1837.0 599.5 1846.0 607.5 Q 1854.0 619.5 1856.0 624.5 Q 1857.0 629.5 1844.0 639.5 Q 1836.0 647.5 1815.0 660.5 Q 1793.0 672.5 1784.0 675.5 L 1768.0 677.5 L 1745.0 669.5 Q 1710.0 660.5 1696.0 658.5 L 1654.0 651.5 L 1507.0 633.5 C 1477.0 629.5 1486.0 604.5 1516.0 607.5 L 1724.0 630.5 Q 1750.0 632.5 1752.0 631.5 Q 1754.0 630.5 1757.0 627.5 Q 1759.0 620.5 1759.0 613.5 L 1755.0 590.5 L 1746.0 552.5 L 1743.0 542.5 L 1725.0 457.5 C 1719.0 428.5 1719.0 428.5 1722.0 425.5 Z" fill="lightgray"></path>
      </clipPath>
      <path clip-path="url(#make-me-a-hanzi-clip-15)" d="M 1515.0 628.5 L 1525.0 621.5 L 1537.0 622.5 L 1757.0 652.5 L 1783.0 642.5 L 1801.0 619.5 L 1738.0 428.5 " fill="none" id="make-me-a-hanzi-animation-15" stroke-dasharray="632 1264" stroke-linecap="round"></path>

      <clipPath id="make-me-a-hanzi-clip-16">
      <path d="M 1746.0 552.5 L 1715.0 564.5 Q 1705.0 568.5 1696.0 568.5 Q 1686.0 567.5 1676.0 567.5 L 1614.0 551.5 Q 1573.0 540.5 1522.0 537.5 C 1492.0 535.5 1494.0 513.5 1524.0 509.5 L 1548.0 506.5 Q 1565.0 504.5 1631.0 516.5 L 1694.0 528.5 Q 1713.0 531.5 1724.0 535.5 L 1743.0 542.5 C 1758.0 547.5 1758.0 547.5 1746.0 552.5 Z" fill="lightgray"></path>
      </clipPath>
      <path clip-path="url(#make-me-a-hanzi-clip-16)" d="M 1531.0 531.5 L 1538.0 523.5 L 1559.0 523.5 L 1675.0 546.5 L 1739.0 549.5 " fill="none" id="make-me-a-hanzi-animation-16" stroke-dasharray="342 684" stroke-linecap="round"></path>

      <clipPath id="make-me-a-hanzi-clip-17">
      <path d="M 1529.0 407.5 L 1557.0 409.5 Q 1565.0 408.5 1622.0 415.5 L 1651.0 418.5 Q 1714.0 425.5 1722.0 425.5 C 1752.0 427.5 1755.0 453.5 1725.0 457.5 L 1700.0 460.5 Q 1688.0 463.5 1626.0 452.5 Q 1563.0 441.5 1559.0 441.5 L 1532.0 439.5 C 1502.0 437.5 1499.0 405.5 1529.0 407.5 Z" fill="lightgray"></path>
      </clipPath>
      <path clip-path="url(#make-me-a-hanzi-clip-17)" d="M 1536.0 412.5 L 1547.0 424.5 L 1677.0 441.5 L 1704.0 442.5 L 1719.0 431.5 " fill="none" id="make-me-a-hanzi-animation-17" stroke-dasharray="321 642" stroke-linecap="round"></path>

      <clipPath id="make-me-a-hanzi-clip-18">
      <path d="M 1657.0 249.5 L 1744.0 293.5 Q 1773.0 311.5 1790.0 313.5 Q 1806.0 315.5 1813.0 319.5 Q 1819.0 321.5 1821.0 328.5 Q 1822.0 335.5 1813.0 347.5 Q 1805.0 354.5 1780.0 369.5 Q 1762.0 381.5 1745.0 387.5 Q 1728.0 392.5 1722.0 392.5 Q 1716.0 391.5 1669.0 377.5 Q 1622.0 363.5 1505.0 347.5 L 1460.0 343.5 Q 1442.0 343.5 1441.0 340.5 Q 1434.0 332.5 1452.0 323.5 L 1472.0 311.5 Q 1481.0 305.5 1493.0 304.5 L 1560.0 319.5 L 1650.0 335.5 Q 1688.0 341.5 1694.0 340.5 Q 1700.0 339.5 1702.0 335.5 Q 1707.0 326.5 1691.0 311.5 Q 1685.0 307.5 1669.0 291.5 Q 1648.0 268.5 1639.0 260.5 C 1617.0 239.5 1630.0 235.5 1657.0 249.5 Z" fill="lightgray"></path>
      </clipPath>
      <path clip-path="url(#make-me-a-hanzi-clip-18)" d="M 1446.0 335.5 L 1495.0 325.5 L 1704.0 363.5 L 1737.0 350.5 L 1744.0 341.5 L 1726.0 313.5 L 1658.0 262.5 L 1646.0 261.5 " fill="none" id="make-me-a-hanzi-animation-18" stroke-dasharray="568 1136" stroke-linecap="round"></path>

      <clipPath id="make-me-a-hanzi-clip-19">
      <path d="M 1673.0 205.5 L 1673.0 218.5 L 1675.0 231.5 Q 1675.0 233.5 1668.0 239.5 L 1657.0 249.5 L 1639.0 260.5 L 1612.0 267.5 Q 1594.0 272.5 1593.0 262.5 Q 1590.0 254.5 1605.0 246.5 Q 1620.0 237.5 1622.0 201.5 L 1627.0 164.5 L 1626.0 109.5 L 1621.0 53.5 Q 1618.0 17.5 1614.0 5.5 Q 1608.0 -22.5 1587.0 -19.5 Q 1579.0 -18.5 1557.0 -11.5 Q 1535.0 -4.5 1529.0 1.5 L 1518.0 6.5 Q 1513.0 9.5 1509.0 6.5 Q 1505.0 2.5 1513.0 -4.5 L 1576.0 -67.5 L 1597.0 -91.5 Q 1607.0 -106.5 1615.0 -109.5 Q 1623.0 -112.5 1642.0 -93.5 Q 1661.0 -74.5 1665.0 -51.5 Q 1671.0 -30.5 1673.0 -0.5 L 1676.0 47.5 Q 1676.0 99.5 1675.0 122.5 L 1673.0 167.5 L 1673.0 205.5 Z" fill="lightgray"></path>
      </clipPath>
      <path clip-path="url(#make-me-a-hanzi-clip-19)" d="M 1602.0 260.5 L 1634.0 241.5 L 1647.0 223.5 L 1651.0 91.5 L 1640.0 -17.5 L 1620.0 -54.5 L 1574.0 -37.5 L 1514.0 1.5 " fill="none" id="make-me-a-hanzi-animation-19" stroke-dasharray="592 1184" stroke-linecap="round"></path>

      <clipPath id="make-me-a-hanzi-clip-20">
      <path d="M 1772.0 172.5 L 1871.0 175.5 Q 1925.0 175.5 1943.0 174.5 Q 1960.0 173.5 1969.0 177.5 Q 1987.0 181.5 1970.0 200.5 Q 1962.0 209.5 1930.0 227.5 Q 1898.0 244.5 1867.0 233.5 L 1853.0 229.5 Q 1794.0 217.5 1774.0 215.5 L 1673.0 205.5 L 1622.0 201.5 L 1478.0 185.5 Q 1371.0 174.5 1347.0 174.5 L 1326.0 172.5 Q 1310.0 171.5 1308.0 167.5 Q 1306.0 163.5 1312.0 154.5 Q 1320.0 145.5 1340.0 133.5 Q 1360.0 120.5 1372.0 121.5 Q 1383.0 122.5 1400.0 128.5 Q 1416.0 134.5 1465.0 144.5 Q 1513.0 153.5 1531.0 153.5 L 1627.0 164.5 L 1673.0 167.5 L 1772.0 172.5 Z" fill="lightgray"></path>
      </clipPath>
      <path clip-path="url(#make-me-a-hanzi-clip-20)" d="M 1315.0 162.5 L 1374.0 148.5 L 1530.0 173.5 L 1891.0 206.5 L 1967.0 189.5 " fill="none" id="make-me-a-hanzi-animation-20" stroke-dasharray="787 1574" stroke-linecap="round"></path>

</g>
</svg>
